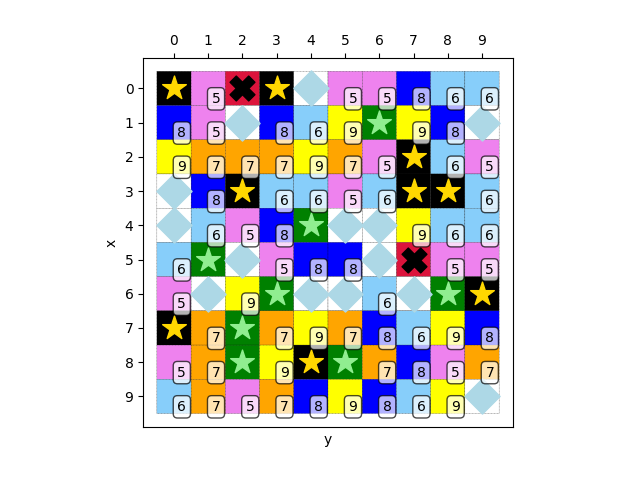

Values plotted in this chart, from the file beside it:
1, 5, 2, 1, 4, 5, 5, 8, 6, 6
8, 5, 4, 8, 6, 9, 0, 9, 8, 4
9, 7, 7, 7, 9, 7, 5, 1, 6, 5
4, 8, 1, 6, 6, 5, 6, 1, 1, 6
4, 6, 5, 8, 0, 4, 4, 9, 6, 6
6, 0, 4, 5, 8, 8, 4, 2, 5, 5
5, 4, 9, 0, 4, 4, 6, 4, 0, 1
1, 7, 0, 7, 9, 7, 8, 6, 9, 8
5, 7, 0, 9, 1, 0, 7, 8, 5, 7
6, 7, 5, 7, 8, 9, 8, 6, 9, 4
